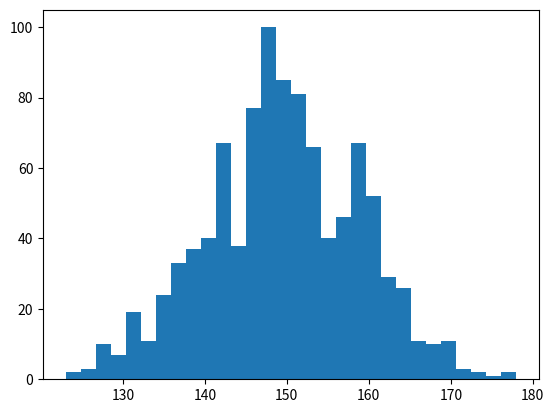

Generate this figure with matplotlib:
import numpy as np
import matplotlib.pyplot as plt

s1 = np.random.binomial(100, 0.3, 1000)
s2 = np.random.binomial(100, 0.5, 1000)
s3 = np.random.binomial(200, 0.5, 1000)
s4 = s1 + s2
s5 = s2 + s3
count, bins, ignored = plt.hist(s5, 30)
plt.show()
